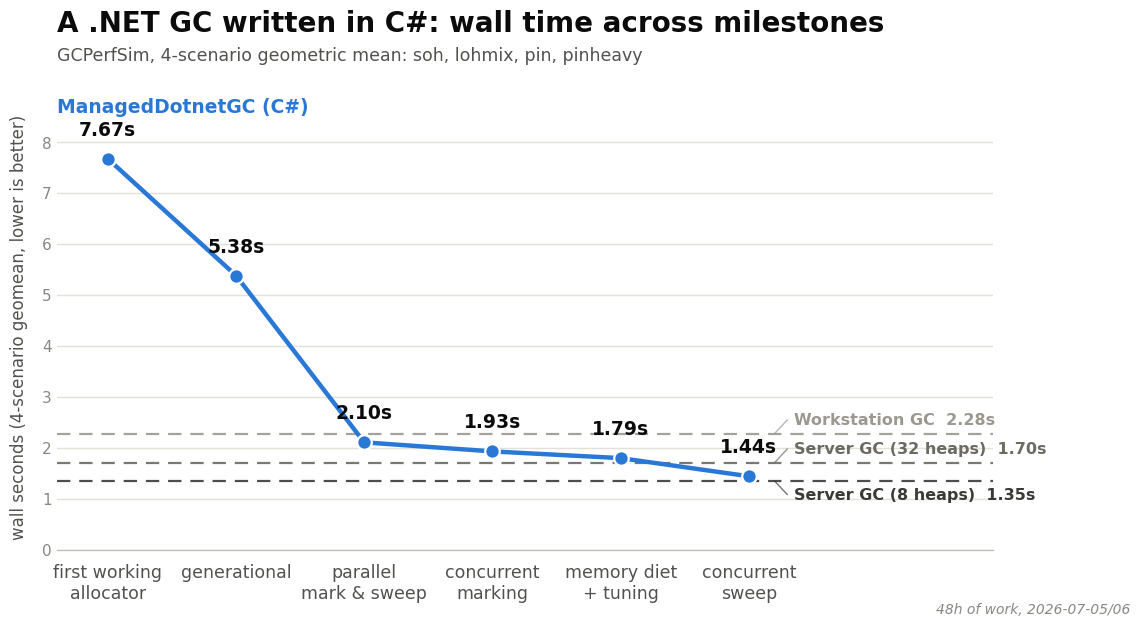

Python code for this plot:
import matplotlib
matplotlib.use("Agg")
import matplotlib.pyplot as plt
import matplotlib.font_manager as fm

OUT_PNG = r"E:\git\ManagedDotnetGC\experiments\results\2026-07-06-milestone-graph\milestone-graph-nonum.png"

# ---- data (computed by make_graph.py from experiments/results/perf-history.csv) ----
milestones = [
    ("first working\nallocator", 7.673),
    ("generational", 5.379),
    ("parallel\nmark & sweep", 2.104),
    ("concurrent\nmarking", 1.926),
    ("memory diet\n+ tuning", 1.794),
    ("concurrent\nsweep", 1.438),
]

stock_refs = [
    ("Workstation GC", 2.276, "#9a988f"),
    ("Server GC (32 heaps)", 1.704, "#6b6a63"),
    ("Server GC (8 heaps)", 1.347, "#3a3a37"),
]

MAIN_COLOR = "#2a78d6"
INK = "#0b0b0b"
SECONDARY_INK = "#52514e"
MUTED = "#898781"

# ---- font: prefer Segoe UI (Windows system sans) ----
preferred = ["Segoe UI", "Arial", "DejaVu Sans"]
available = {f.name for f in fm.fontManager.ttflist}
font_family = next((f for f in preferred if f in available), "DejaVu Sans")
plt.rcParams["font.family"] = font_family

fig_w, fig_h, dpi = 12.0, 6.75, 100
fig = plt.figure(figsize=(fig_w, fig_h), dpi=dpi, facecolor="white")
ax = fig.add_axes([0.07, 0.13, 0.78, 0.66])  # leave room for title block + right-edge ref labels
ax.set_facecolor("white")

xs = list(range(len(milestones)))
ys = [m[1] for m in milestones]
names = [m[0] for m in milestones]

# extend xlim so reference-line labels have room on the right without colliding with the last point
ax.set_xlim(-0.4, len(milestones) - 1 + 1.9)
ymax = max(ys) * 1.14
ymin = 0
ax.set_ylim(ymin, ymax)

# ---- reference lines (stock configs), drawn first so the hero line sits on top ----
# The three reference values are clustered (2.28 / 1.70 / 1.35) — placing each label at
# its exact y would overlap. Stagger label y-positions with a minimum gap and connect
# each to its true line with a short leader.
label_x = len(milestones) - 1 + 0.35
line_end_x = len(milestones) - 1 + 0.20
CLEARANCE = 0.27  # keeps each label clear of its own dashed line (no strikethrough)
# The three values are clustered (2.28 / 1.70 / 1.35). The top two get room above their
# own line; the bottom-most (lowest value) has open space below it down to y=0, so it
# is labeled below instead — this keeps every label comfortably clear of every line
# without needing an iterative stagger.
sorted_refs = sorted(stock_refs, key=lambda r: -r[1])  # WKS, Server GC, Server GC (8 heaps)
directions = ["above", "above", "below"]

for (label, val, color), direction in zip(sorted_refs, directions):
    dy = val + CLEARANCE if direction == "above" else val - CLEARANCE
    ax.axhline(val, color=color, linestyle=(0, (6, 4)), linewidth=1.6, alpha=0.9, zorder=2)
    ax.plot([line_end_x, label_x - 0.05], [val, dy], color=color, linewidth=1.0,
            alpha=0.7, zorder=2, solid_capstyle="round")
    ax.text(label_x, dy, f"{label}  {val:.2f}s",
            color=color, fontsize=11.5, va="center", ha="left", fontweight="bold")

# ---- hero line ----
ax.plot(xs, ys, color=MAIN_COLOR, linewidth=3.2, zorder=4, solid_capstyle="round")
ax.scatter(xs, ys, s=110, color=MAIN_COLOR, zorder=5, edgecolors="white", linewidths=1.6)

# value labels above each point (offset scaled to axis range)
label_offset = (ymax - ymin) * 0.045
for x, y in zip(xs, ys):
    ax.annotate(f"{y:.2f}s", (x, y), xytext=(0, 14), textcoords="offset points",
                ha="center", va="bottom", fontsize=13.5, fontweight="bold", color=INK, zorder=6)

# x tick labels
ax.set_xticks(xs)
ax.set_xticklabels(names, fontsize=12.5, color=SECONDARY_INK)
ax.tick_params(axis="x", length=0, pad=10)

# y axis
ax.set_ylabel("wall seconds (4-scenario geomean, lower is better)", fontsize=12, color=SECONDARY_INK, labelpad=10)
ax.tick_params(axis="y", labelsize=11, colors=MUTED, length=0)
for spine in ["top", "right", "left"]:
    ax.spines[spine].set_visible(False)
ax.spines["bottom"].set_color("#c3c2b7")
ax.spines["bottom"].set_linewidth(1)

# light horizontal gridlines only, recessive
ax.yaxis.grid(True, color="#e1e0d9", linewidth=1, zorder=0)
ax.set_axisbelow(True)

# ---- legend for the hero series (single-series: name it via a small inline label instead of a box) ----
ax.text(-0.4, ys[0] + label_offset + (ymax - ymin) * 0.05, "ManagedDotnetGC (C#)",
        color=MAIN_COLOR, fontsize=13.5, fontweight="bold", ha="left", va="bottom")

# ---- title block ----
fig.text(0.07, 0.93, "A .NET GC written in C#: wall time across milestones",
          fontsize=20, fontweight="bold", color=INK, ha="left", va="top")
fig.text(0.07, 0.875,
          "GCPerfSim, 4-scenario geometric mean: soh, lohmix, pin, pinheavy",
          fontsize=12.5, color=SECONDARY_INK, ha="left", va="top")

# ---- small annotation ----
fig.text(0.965, 0.03, "48h of work, 2026-07-05/06", fontsize=10, color=MUTED,
          ha="right", va="bottom", style="italic")

fig.savefig(OUT_PNG, dpi=dpi, facecolor="white")
print("saved", OUT_PNG)
